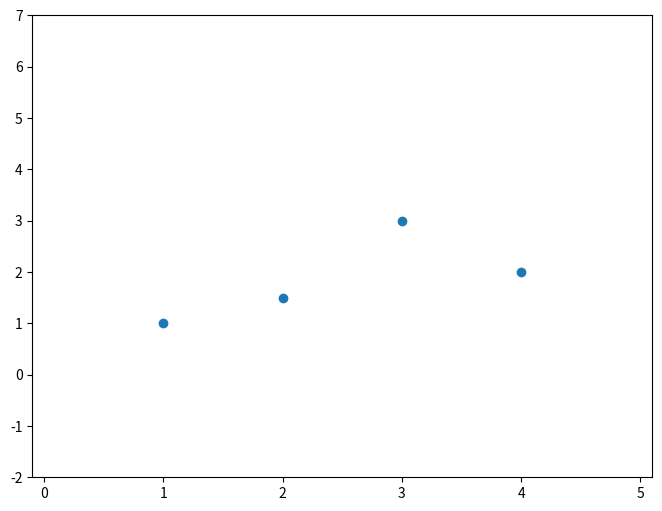
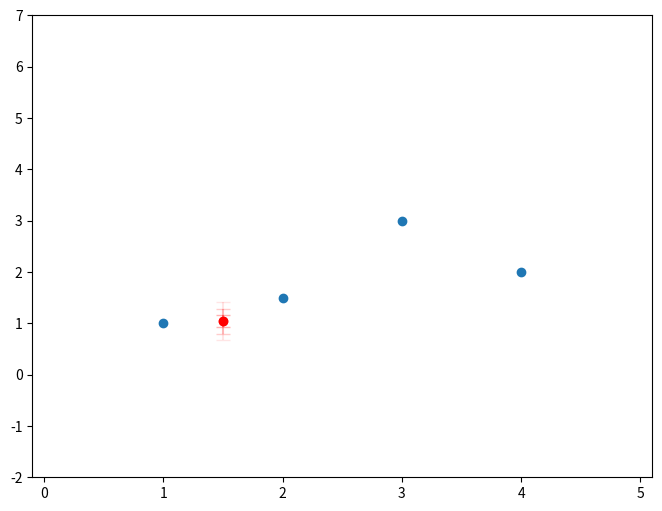
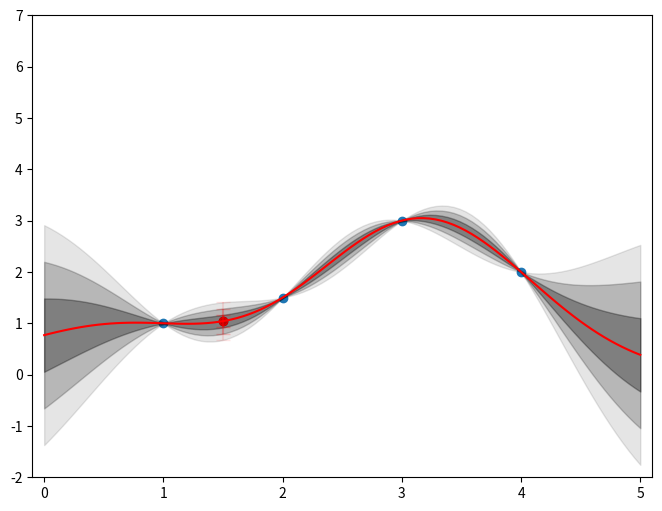

Write the Python code that produced these figures, in order.
import numpy as np


class Squared_Exponential_Kernel:
    def __init__(self, length_scale=1.0, sigma=1.):
        self.length_scale = length_scale
        self.sigma_f = sigma
    
    def get(self, a, b):
        temp11 = (a - b)**2
        temp12 = temp11 / (2 * (self.length_scale**2))
        temp13 = np.exp(-temp12) * (self.sigma_f ** 2)
        return temp13
    

    def check_dimension(self, list_a):
        # shape (n, 1): to be exact when do matrix multiplication
        arr = np.array(list_a)
        if arr.ndim == 0:
            return arr.reshape(1, 1)
        elif arr.ndim == 1:
            return arr.reshape(-1, 1)
        elif arr.ndim == 2 and arr.shape[1] == 1:
            return arr
        else:
            raise ValueError("Input must be a scalar, a 1D list/array, or a 2D array with shape (n, 1)")

    def __call__(self, list_a, list_b):
        list_a = self.check_dimension(list_a)
        list_b = self.check_dimension(list_b)
        n1 = len(list_a)
        n2 = len(list_b)
        re = np.zeros((n1, n2))
        for i in range(n1):
            for j in range(n2):
                re[i, j] = self.get(list_a[i].item(), list_b[j].item())
        return re





class Gaussian_Process_Regression:
    def __init__(self, kernel):
        self.kernel = kernel

    def fit(self, x, y):
        self.x = x
        self.y = y
        self.Kxx = self.kernel(x, x)
        self.Kxx_inv = np.linalg.inv(self.Kxx + 1e-8 * np.eye(len(x)))

    def predict(self, x_star):
        K_x_star = self.kernel(self.x, x_star)
        K_star_star = self.kernel(x_star, x_star)

        temp11 = K_x_star.T @ self.Kxx_inv

        mu_star = temp11 @ self.y
        SIGMA2_star = K_star_star - temp11 @ K_x_star
        SIGMA_star = np.sqrt(np.diag(SIGMA2_star))

        return {
            'mu_star': mu_star,
            'SIGMA2_star': SIGMA2_star,
            'SIGMA_star': SIGMA_star
        }
        
        # return mu_star, SIGMA2_star


x = np.array((1,2,3,4)).reshape(-1, 1)  # shape (n, 1): to be exact when do matrix multiplication
y = np.array((1,1.5,3,2)).reshape(-1, 1)




kernel = Squared_Exponential_Kernel(length_scale=1.0, sigma=1.)
model = Gaussian_Process_Regression(kernel)

model.fit(x, y)



from matplotlib import pyplot as plt


plt.figure(figsize=(8, 6))
plt.xlim(-0.1, 5.1)
plt.ylim(-2, 7)
plt.scatter(x, y)
plt.show()


x_star = np.array((1.5)).reshape(-1, 1)

result = model.predict(x_star)
mu_star = result['mu_star']
SIGMA2_star = result['SIGMA2_star']
SIGMA_star = result['SIGMA_star']

plt.figure(figsize=(8, 6))
plt.xlim(-0.1, 5.1)
plt.ylim(-2, 7)
plt.scatter(x, y)
plt.scatter(x_star, mu_star, color='r')
# plt.errorbar(x_star, mu_star, yerr=np.sqrt(np.diag(SIGMA2_star)), fmt='o', color='r', capsize=5)
plt.errorbar(x_star, mu_star, yerr=SIGMA_star, fmt='o', color='r', capsize=5, alpha=0.3)
plt.errorbar(x_star, mu_star, yerr=SIGMA_star*2, fmt='o', color='r', capsize=5, alpha=0.2)
plt.errorbar(x_star, mu_star, yerr=SIGMA_star*3, fmt='o', color='r', capsize=5, alpha=0.1)

plt.show()




x_star = np.array((1.5)).reshape(-1, 1)

result = model.predict(x_star)
mu_star = result['mu_star']
SIGMA2_star = result['SIGMA2_star']
SIGMA_star = result['SIGMA_star']

plt.figure(figsize=(8, 6))
plt.xlim(-0.1, 5.1)
plt.ylim(-2, 7)
plt.scatter(x, y)
plt.scatter(x_star, mu_star, color='r')
# plt.errorbar(x_star, mu_star, yerr=np.sqrt(np.diag(SIGMA2_star)), fmt='o', color='r', capsize=5)
plt.errorbar(x_star, mu_star, yerr=SIGMA_star, fmt='o', color='r', capsize=5, alpha=0.3)
plt.errorbar(x_star, mu_star, yerr=SIGMA_star*2, fmt='o', color='r', capsize=5, alpha=0.2)
plt.errorbar(x_star, mu_star, yerr=SIGMA_star*3, fmt='o', color='r', capsize=5, alpha=0.1)


num_star = 100
x_star = np.linspace(0, 5, num_star).reshape(-1,1)



result = model.predict(x_star)
mu_star = result['mu_star']
SIGMA2_star = result['SIGMA2_star']
SIGMA_star = result['SIGMA_star']




# plt.scatter(x_star, mu_star, color='r')
plt.plot(x_star, mu_star, 'r-', label='Predictive mean')


x_star_flat = x_star.reshape(-1).flat
y_star_plot = mu_star.reshape(-1)
std_y_star = SIGMA_star.reshape(-1)
plt.gca().fill_between(x_star_flat, y_star_plot - std_y_star * 1, y_star_plot + std_y_star * 1, color='k', alpha=0.3)
plt.gca().fill_between(x_star_flat, y_star_plot - std_y_star * 2, y_star_plot + std_y_star * 2, color='k', alpha=0.2)
plt.gca().fill_between(x_star_flat, y_star_plot - std_y_star * 3, y_star_plot + std_y_star * 3, color='k', alpha=0.1)



plt.show()

print('done')
